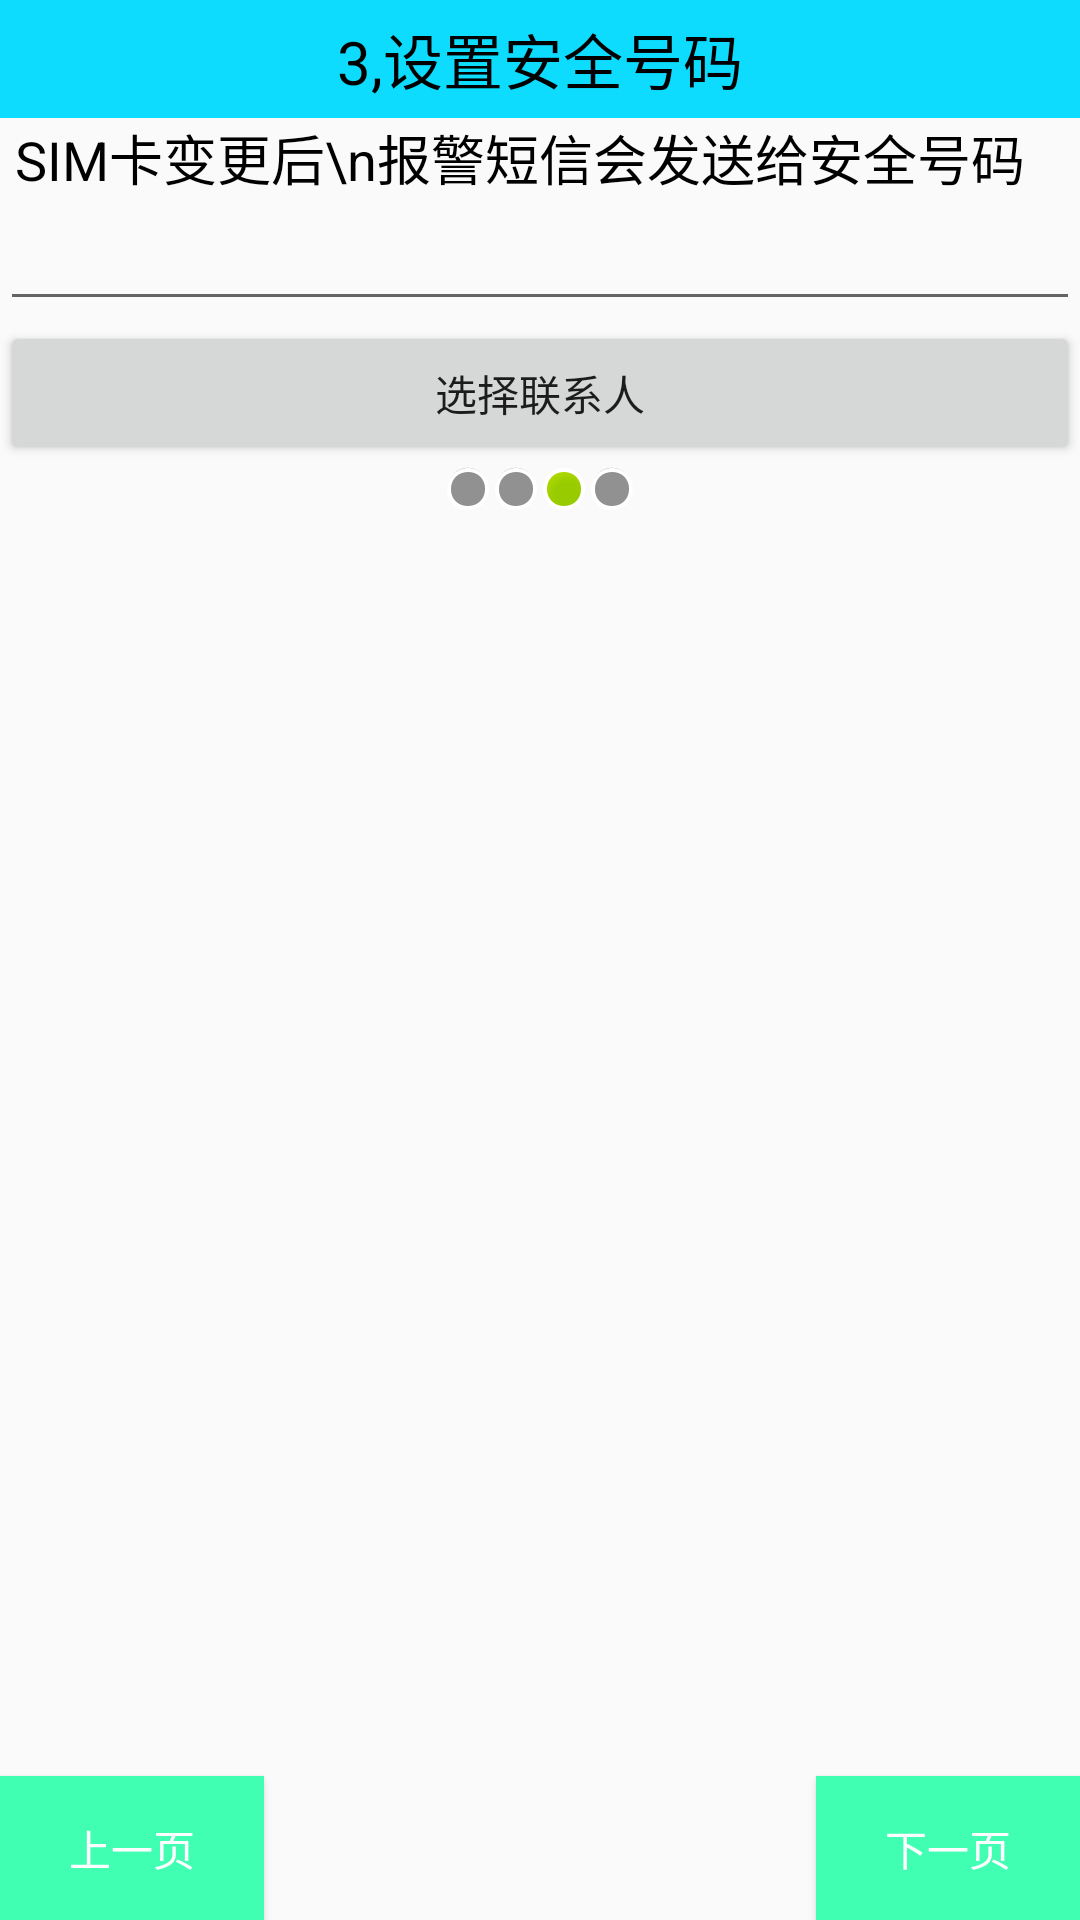

This screen was rendered from an Android layout file. Write that file and the resources it references.
<!-- AndroidManifest.xml: application theme AppTheme -->
<!-- res/layout/activity_set_up3.xml -->
<?xml version="1.0" encoding="utf-8"?>
<LinearLayout
    xmlns:android="http://schemas.android.com/apk/res/android"
    xmlns:oscar="http://schemas.android.com/apk/res-auto"
    xmlns:tools="http://schemas.android.com/tools"
    android:layout_width="match_parent"
    android:layout_height="match_parent"
    android:orientation="vertical"
    tools:context=".activity.SetUp1Activity">

    <TextView
        style="@style/TitleStyle"
        android:text="3,设置安全号码"
        />

    <TextView
        android:layout_width="wrap_content"
        android:layout_height="wrap_content"
        android:text="SIM卡变更后\n报警短信会发送给安全号码"
        android:layout_marginLeft="5dp"
        android:textSize="18sp"
        android:textColor="#000000"
        />

    <EditText
        android:id="@+id/et_number"
        android:layout_width="match_parent"
        android:layout_height="wrap_content"
        />

    <Button
        android:id="@+id/btn_select_contact"
        android:layout_width="match_parent"
        android:layout_height="wrap_content"
        android:text="选择联系人"
        />



    <LinearLayout
        android:layout_width="match_parent"
        android:layout_height="wrap_content"
        android:gravity="center_horizontal"
        >

        <ImageView
            android:layout_width="wrap_content"
            android:layout_height="wrap_content"
            android:background="@android:drawable/presence_invisible"
            />

        <ImageView
            android:layout_width="wrap_content"
            android:layout_height="wrap_content"
            android:background="@android:drawable/presence_invisible"
            />

        <ImageView
            android:layout_width="wrap_content"
            android:layout_height="wrap_content"
            android:background="@android:drawable/presence_online"
            />

        <ImageView
            android:layout_width="wrap_content"
            android:layout_height="wrap_content"
            android:background="@android:drawable/presence_invisible"
            />

    </LinearLayout>

    <RelativeLayout
        android:layout_width="match_parent"
        android:layout_height="match_parent">

        <ImageView
            android:layout_width="wrap_content"
            android:layout_height="wrap_content"
            android:background="@drawable/phone"
            android:layout_centerInParent="true"
            />

        <Button
            style="@style/PreviousBtn"
            />

        <Button
            style="@style/NextBtn"
            />
    </RelativeLayout>

</LinearLayout>
<!-- resources referenced by this layout -->
<resources>
  <style name="NextBtn">
          <item name="android:text">下一页</item>
          <item name="android:onClick">nextPage</item>
          <item name="android:layout_width">wrap_content</item>
          <item name="android:layout_height">wrap_content</item>
          <item name="android:layout_alignParentRight">true</item>
          <item name="android:layout_alignParentBottom">true</item>
          <item name="android:textColor">#ffffff</item>
          <item name="android:background">@drawable/pre_next_btn_bg</item>
      </style>
  <style name="PreviousBtn">
          <item name="android:text">上一页</item>
          <item name="android:onClick">prevPage</item>
          <item name="android:layout_width">wrap_content</item>
          <item name="android:layout_height">wrap_content</item>
          <item name="android:layout_alignParentLeft">true</item>
          <item name="android:layout_alignParentBottom">true</item>
          <item name="android:textColor">#ffffff</item>
          <item name="android:background">@drawable/pre_next_btn_bg</item>
      </style>
  <style name="TitleStyle">
          
          <item name="android:textSize">20sp</item>
          <item name="android:background">#0ddcff</item>
          <item name="android:textColor">#000000</item>
          <item name="android:gravity">center</item>
          <item name="android:paddingTop">5dp</item>
          <item name="android:paddingBottom">5dp</item>
          <item name="android:layout_width">match_parent</item>
          <item name="android:layout_height">wrap_content</item>
  
      </style>
  <style name="AppTheme" parent="Theme.AppCompat.Light.DarkActionBar">
          
          <item name="colorPrimary">@color/colorPrimary</item>
          <item name="colorPrimaryDark">@color/colorPrimaryDark</item>
          <item name="colorAccent">@color/colorAccent</item>
          <item name="windowNoTitle">true</item>
      </style>
  <!-- drawable pre_next_btn_bg (drawable) -->
  <?xml version="1.0" encoding="utf-8"?>
  <selector xmlns:android="http://schemas.android.com/apk/res/android">
      <item android:drawable="@color/btnColorPress" android:state_pressed="true"/>
      <item android:drawable="@color/btnColor"/>
  </selector>
  <color name="colorPrimary">#3F51B5</color>
  <color name="colorPrimaryDark">#303F9F</color>
  <color name="colorAccent">#FF4081</color>
  <color name="btnColorPress">#24ca32</color>
  <color name="btnColor">#40ffb3</color>
</resources>
